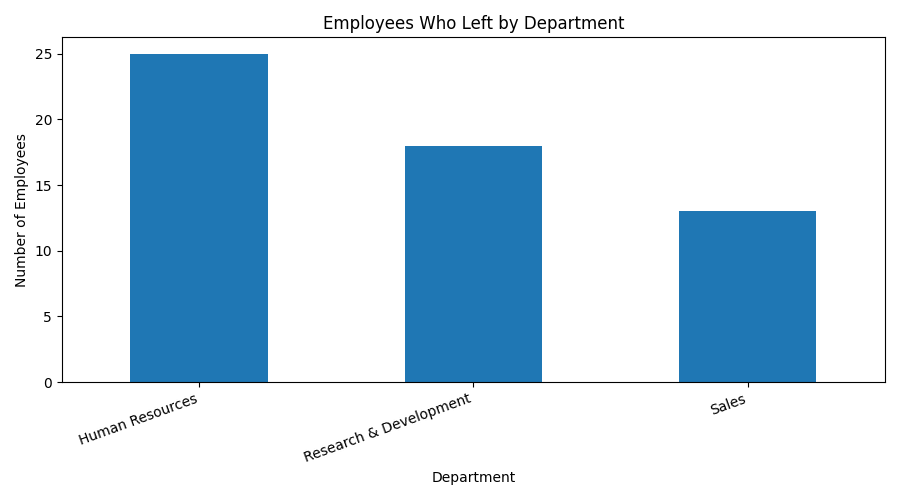

Data behind this chart, as committed beside it:
Department, 0
Human Resources, 25
Research & Development, 18
Sales, 13
